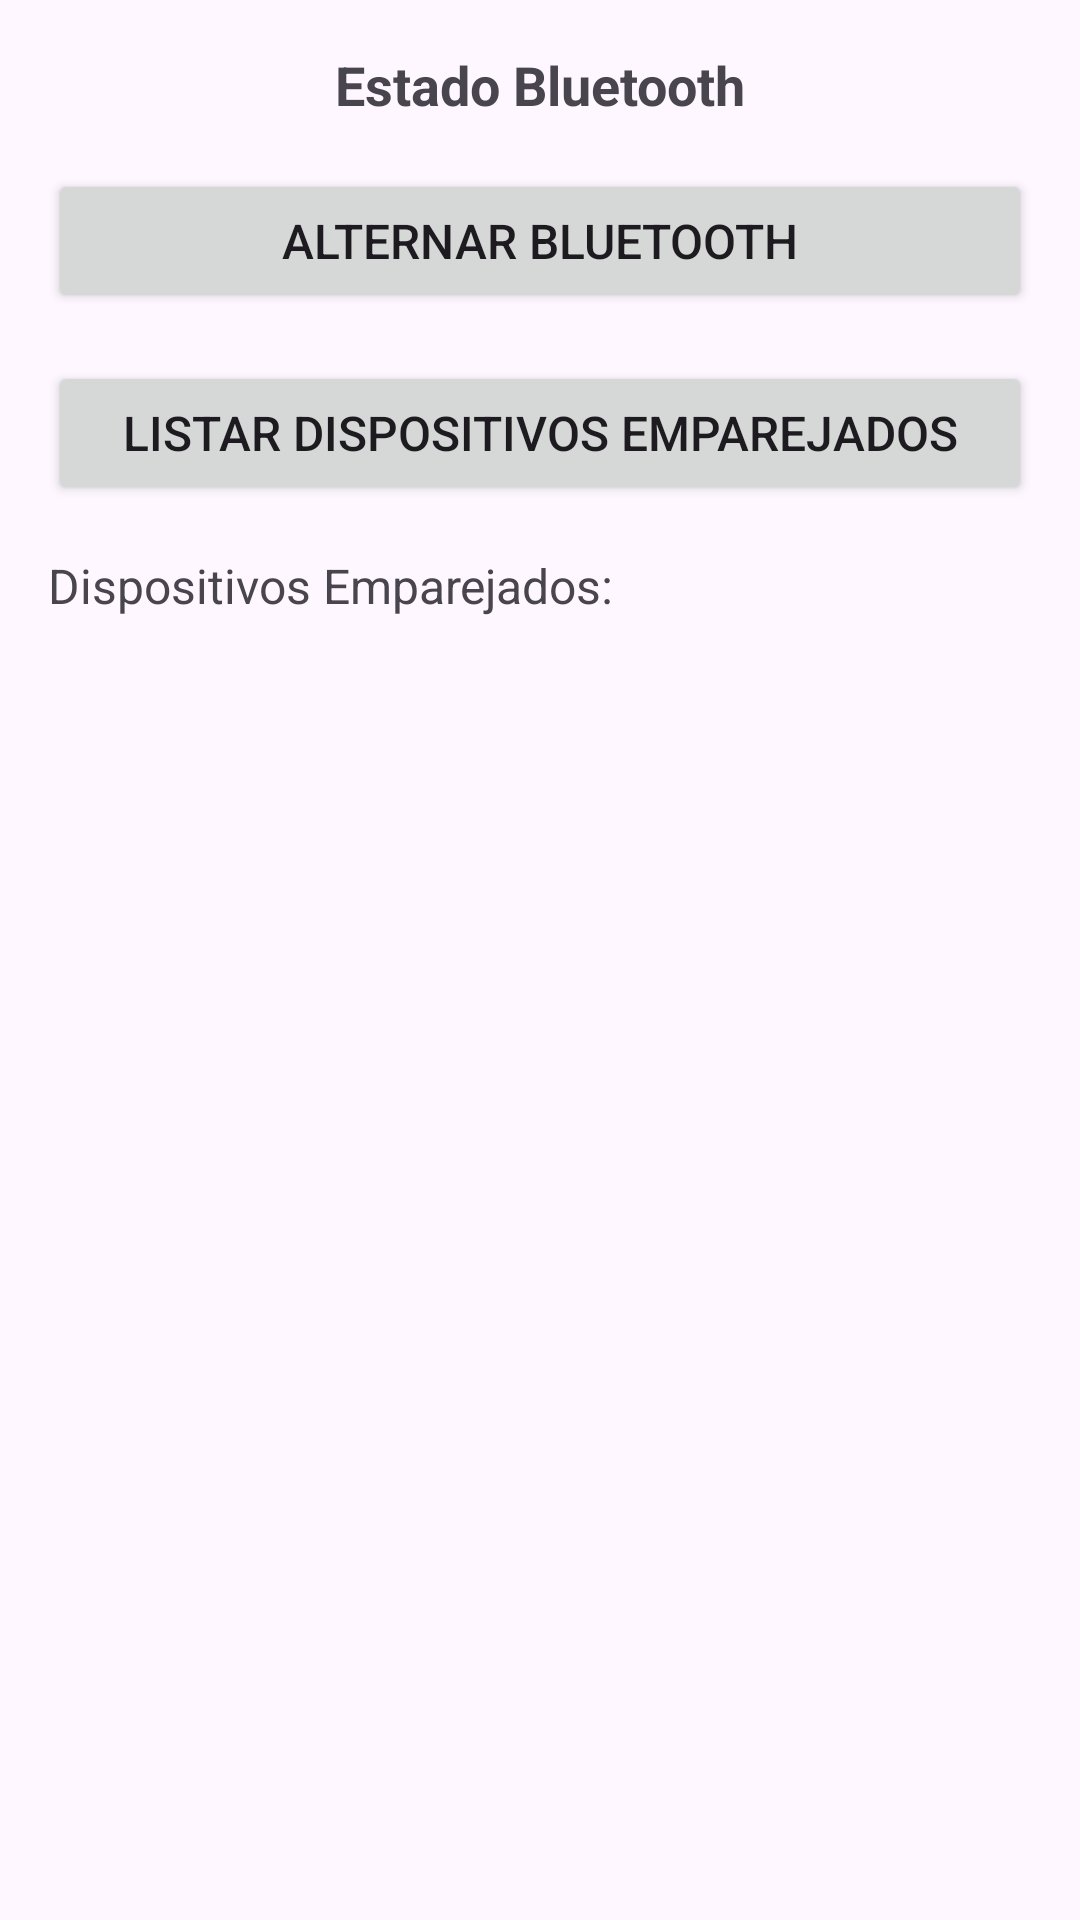

This screen was rendered from an Android layout file. Write that file and the resources it references.
<!-- AndroidManifest.xml: application theme Theme.AplicacionACT3 -->
<!-- res/layout/activity_bluetooth.xml -->
<?xml version="1.0" encoding="utf-8"?>
<LinearLayout xmlns:android="http://schemas.android.com/apk/res/android"
    android:layout_width="match_parent"
    android:layout_height="match_parent"
    android:orientation="vertical"
    android:padding="16dp">

    <TextView
        android:id="@+id/tvBluetoothStatus"
        android:layout_width="match_parent"
        android:layout_height="wrap_content"
        android:textSize="18sp"
        android:textStyle="bold"
        android:gravity="center"
        android:text="@string/bluetooth_status"
        android:layout_marginBottom="16dp"/>

    <Button
        android:id="@+id/btnToggleBluetooth"
        android:layout_width="match_parent"
        android:layout_height="wrap_content"
        android:layout_marginBottom="16dp"
        android:textSize="16sp"
        android:text="@string/btn_toggle_bluetooth"/>

    <Button
        android:id="@+id/btnListDevices"
        android:layout_width="match_parent"
        android:layout_height="wrap_content"
        android:text="@string/btn_list_devices"
        android:textSize="16sp"
        android:layout_marginBottom="16dp"/>

    <TextView
        android:layout_width="match_parent"
        android:layout_height="wrap_content"
        android:text="@string/paired_devices_label"
        android:textSize="16sp"
        android:layout_marginBottom="8dp"/>

    <ListView
        android:id="@+id/listPairedDevices"
        android:layout_width="match_parent"
        android:layout_height="0dp"
        android:layout_weight="1"/>
</LinearLayout>
<!-- resources referenced by this layout -->
<resources>
  <string name="bluetooth_status">Estado Bluetooth</string>
  <string name="btn_list_devices">Listar Dispositivos Emparejados</string>
  <string name="btn_toggle_bluetooth">Alternar Bluetooth</string>
  <string name="paired_devices_label">Dispositivos Emparejados:</string>
  <style name="Theme.AplicacionACT3" parent="Base.Theme.AplicacionACT3" />
  <style name="Base.Theme.AplicacionACT3" parent="Theme.Material3.DayNight.NoActionBar">
          
          <item name="colorPrimary">@color/green_primary</item>
          <item name="colorOnPrimary">@color/black</item>
  
          <item name="colorSecondary">@color/green_accent</item>
          <item name="colorOnSecondary">@color/black</item>
  
          <item name="colorSurface">@color/white</item>
          <item name="colorOnSurface">@color/black</item>
  
      </style>
  <color name="green_primary">#A8D5BA</color>
  <color name="black">#000000</color>
  <color name="green_accent">#DFF3E3</color>
  <color name="white">#FFFFFF</color>
</resources>
